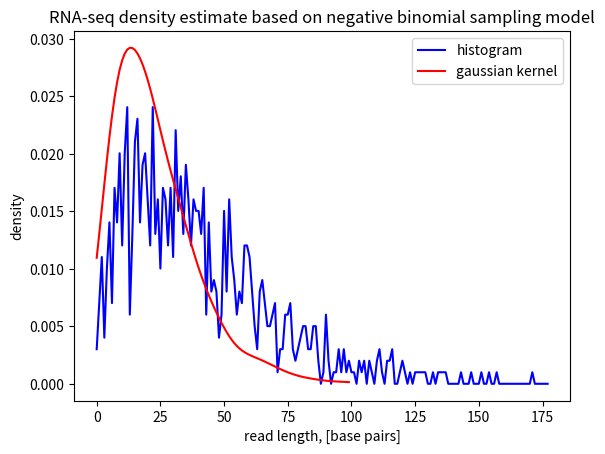

Recreate this plot in Python.
import numpy as np
import matplotlib.pyplot as plt

np.random.seed(14)

class KDE():

    def __init__(self):
        #Histogram and Gaussian Kernel Estimator used to
        #analyze RNA-seq data for flux estimation of a T7 promoter
        self.G = 1e9  #length of genome in base pairs (bp)
        self.C = 1e3  #number of unique molecules
        self.L = 100  #length of a read, bp
        self.N = 1e6  #number of reads, L bp long
        self.M = 1e4  #number of unique read sequences, bp
        self.LN = 1000  #total length of assembled / mapped RNA-seq reads
        self.FDR = 0.05  #false discovery rate

        #uniform sampling (poisson model)
        self.lmbda = (self.N * self.L) / self.G  #expected number of bases covered
        self.C_est = self.M/(1-np.exp(-self.lmbda)) #library size estimate
        self.C_cvrg = self.G - self.G * np.exp(-self.lmbda) #base coverage
        self.N_gaps = self.N * np.exp(-self.lmbda) #number of gaps (uncovered bases)

        #gamma prior sampling (negative binomial model)
        #X = "number of failures before rth success"
        self.k = 0.5 # dispersion parameter (fit to data)
        self.p = self.lmbda/(self.lmbda + 1/self.k) # success probability
        self.r = 1/self.k # number of successes
        
        #RNAP binding data (RNA-seq)
        self.data = np.random.negative_binomial(self.r, self.p, size=self.LN)

    def histogram(self):
        self.bin_delta = 1  #smoothing parameter 
        self.bin_range = np.arange(1, np.max(self.data), self.bin_delta)
        self.bin_counts, _ = np.histogram(self.data, bins=self.bin_range)

        #histogram density estimation 
        #P = integral_R p(x) dx, where X is in R^3
        #p(x) = K/(NxV), where K=number of points in region R
        #N=total number of points, V=volume of region R

        rnap_density_est = self.bin_counts/(sum(self.bin_counts) * self.bin_delta)
        return rnap_density_est

    def kernel(self):
        #Gaussian kernel density estimator with smoothing parameter h
        #sum N Guassians centered at each data point, parameterized by common std dev h

        x_dim = 1  #dimension of x
        h = 10 #standard deviation

        rnap_density_support = np.linspace(0, np.max(self.data), self.L)
        rnap_density_est = 0
        for i in range(np.sum(self.bin_counts)):
            rnap_density_est += (1/(2*np.pi*h**2)**(x_dim/2.0))*np.exp(-(rnap_density_support - self.data[i])**2 / (2.0*h**2))
        #end for
        
        rnap_density_est = rnap_density_est / np.sum(rnap_density_est)
        return rnap_density_est

if __name__ == "__main__":

    kde = KDE()
    est1 = kde.histogram()
    est2 = kde.kernel()

    plt.figure()
    plt.plot(est1, c='b', label='histogram')
    plt.plot(est2, c='r', label='gaussian kernel')
    plt.title("RNA-seq density estimate based on negative binomial sampling model")
    plt.xlabel("read length, [base pairs]"); plt.ylabel("density"); plt.legend()
    plt.show()